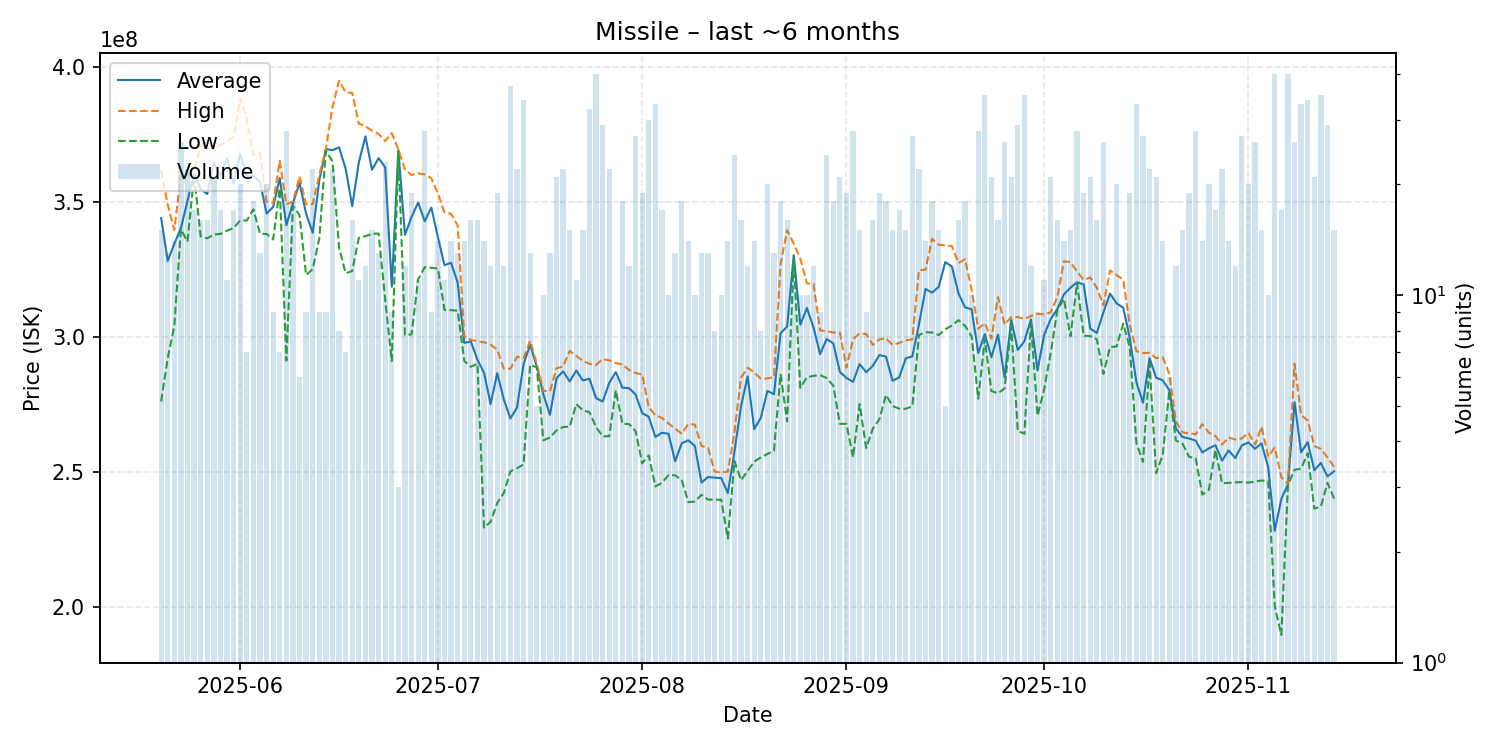

The table this chart was drawn from, first rows:
date, average, highest, lowest, order_count, volume
2025-05-20, 343906667, 361450000, 276000000, 13, 15
2025-05-21, 328053846, 348900000, 292000000, 12, 13
2025-05-22, 334421429, 339500000, 303950000, 14, 14
2025-05-23, 340119231, 360000000, 339800000, 18, 26
2025-05-24, 350354545, 359900000, 335200000, 22, 22
2025-05-25, 360505882, 361700000, 359750000, 17, 17
2025-05-26, 354650000, 370400000, 337100000, 15, 16
2025-05-27, 352831250, 372200000, 336400000, 16, 16
2025-05-28, 364519048, 370000000, 337800000, 18, 21
2025-05-29, 359676471, 371000000, 338050000, 16, 17
2025-05-30, 366018182, 372300000, 339250000, 11, 11
2025-05-31, 356647059, 374000000, 340200000, 16, 17
2025-06-01, 367675000, 388300000, 343000000, 20, 20
2025-06-02, 359228571, 380800000, 343000000, 7, 7
2025-06-03, 359544444, 367400000, 347150000, 15, 18
2025-06-04, 357400000, 368050000, 338100000, 13, 13
2025-06-05, 345600000, 350000000, 338000000, 17, 20
2025-06-06, 348022222, 349500000, 336000000, 7, 9
2025-06-07, 358728571, 365050000, 354900000, 7, 7
2025-06-08, 341271429, 349000000, 291100000, 25, 28
2025-06-09, 349411111, 350000000, 348400000, 14, 18
2025-06-10, 356933333, 359300000, 345000000, 5, 6
2025-06-11, 345500000, 349000000, 322800000, 9, 9
2025-06-12, 338450000, 349100000, 325000000, 22, 22
2025-06-13, 357900000, 360000000, 336350000, 9, 9
2025-06-14, 369488889, 369600000, 368900000, 9, 9
2025-06-15, 369059091, 385000000, 364900000, 21, 22
2025-06-16, 370125000, 394800000, 332900000, 8, 8
2025-06-17, 362171429, 390450000, 323500000, 7, 7
2025-06-18, 348300000, 390300000, 324300000, 13, 16
2025-06-19, 364554545, 378900000, 336600000, 11, 11
2025-06-20, 374200000, 377900000, 337200000, 11, 12
2025-06-21, 361800000, 376300000, 338050000, 13, 15
2025-06-22, 366115385, 375100000, 338200000, 12, 13
2025-06-23, 362686957, 372400000, 313700000, 22, 23
2025-06-24, 318455556, 375400000, 290950000, 9, 9
2025-06-25, 369066667, 369300000, 368600000, 3, 3
2025-06-26, 337725000, 361900000, 300600000, 12, 12
2025-06-27, 344294737, 359850000, 300800000, 17, 19
2025-06-28, 349681818, 360500000, 321200000, 10, 11
2025-06-29, 342717857, 360100000, 325700000, 26, 28
2025-06-30, 347811111, 358650000, 325500000, 9, 9
2025-07-01, 336857143, 353100000, 325200000, 12, 14
2025-07-02, 326454545, 346000000, 309900000, 11, 11
2025-07-03, 327371429, 345500000, 309800000, 14, 14
2025-07-04, 319915385, 341200000, 309600000, 13, 13
2025-07-05, 297685714, 300200000, 291000000, 13, 14
2025-07-06, 298193750, 298800000, 288800000, 14, 16
2025-07-07, 291412500, 298300000, 290000000, 15, 16
2025-07-08, 286628571, 297900000, 229250000, 11, 14
2025-07-09, 275000000, 297000000, 231350000, 12, 12
2025-07-10, 286452632, 295200000, 238400000, 18, 19
2025-07-11, 276758333, 288100000, 242000000, 12, 12
2025-07-12, 269645946, 288100000, 250100000, 30, 37
2025-07-13, 273677273, 292500000, 251200000, 20, 22
2025-07-14, 289832353, 292100000, 252600000, 23, 34
2025-07-15, 297053846, 298400000, 289500000, 11, 13
2025-07-16, 288900000, 290000000, 288650000, 5, 5
2025-07-17, 278620000, 279950000, 261600000, 10, 10
2025-07-18, 271030769, 279700000, 262600000, 11, 13
... 119 more rows
